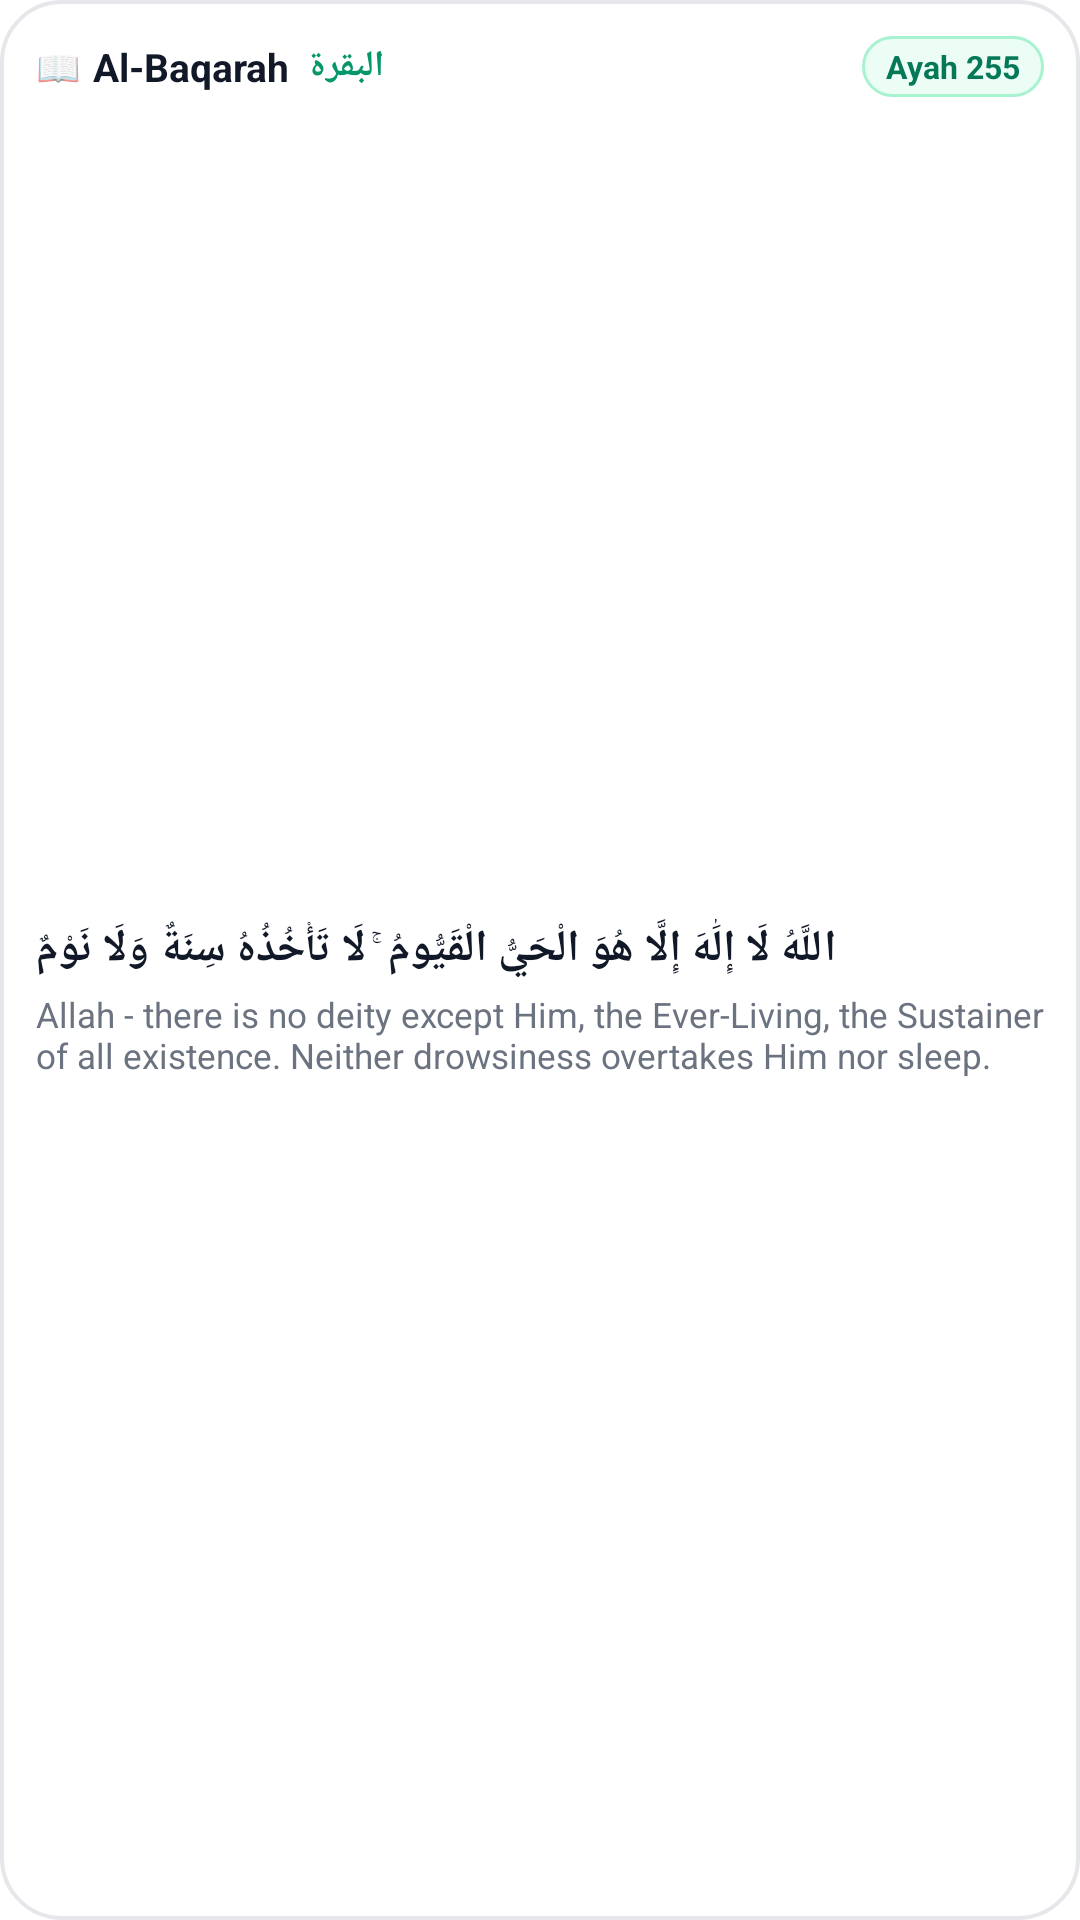

This screen was rendered from an Android layout file. Write that file and the resources it references.
<!-- AndroidManifest.xml: fallback theme Theme.MaterialComponents.DayNight.NoActionBar -->
<!-- res/layout/ayah_widget_medium.xml -->
<?xml version="1.0" encoding="utf-8"?>
<LinearLayout xmlns:android="http://schemas.android.com/apk/res/android"
    android:id="@+id/widget_ayah_medium_root"
    android:layout_width="match_parent"
    android:layout_height="match_parent"
    android:background="@drawable/widget_card_background"
    android:orientation="vertical"
    android:padding="12dp">

    
    <RelativeLayout
        android:layout_width="match_parent"
        android:layout_height="wrap_content"
        android:layout_marginBottom="6dp">

        <LinearLayout
            android:layout_width="wrap_content"
            android:layout_height="wrap_content"
            android:layout_alignParentStart="true"
            android:layout_centerVertical="true"
            android:gravity="center_vertical"
            android:orientation="horizontal">

            <TextView
                android:layout_width="wrap_content"
                android:layout_height="wrap_content"
                android:text="📖"
                android:textSize="12sp" />

            <TextView
                android:id="@+id/tv_ayah_med_surah_name"
                android:layout_width="wrap_content"
                android:layout_height="wrap_content"
                android:layout_marginStart="4dp"
                android:ellipsize="end"
                android:maxLines="1"
                android:text="Al-Baqarah"
                android:textColor="@color/widget_text_primary"
                android:textSize="13sp"
                android:textStyle="bold" />

            <TextView
                android:id="@+id/tv_ayah_med_surah_arabic"
                android:layout_width="wrap_content"
                android:layout_height="wrap_content"
                android:layout_marginStart="6dp"
                android:text="البقرة"
                android:textColor="@color/widget_accent_primary"
                android:textSize="12sp"
                android:textStyle="bold" />
        </LinearLayout>

        <TextView
            android:id="@+id/tv_ayah_med_reference"
            android:layout_width="wrap_content"
            android:layout_height="wrap_content"
            android:layout_alignParentEnd="true"
            android:layout_centerVertical="true"
            android:background="@drawable/widget_countdown_badge"
            android:paddingStart="8dp"
            android:paddingEnd="8dp"
            android:paddingTop="3dp"
            android:paddingBottom="3dp"
            android:text="Ayah 255"
            android:textColor="@color/widget_countdown_text"
            android:textSize="10.5sp"
            android:textStyle="bold" />
    </RelativeLayout>

    
    <LinearLayout
        android:layout_width="match_parent"
        android:layout_height="0dp"
        android:layout_weight="1"
        android:gravity="center_vertical"
        android:orientation="vertical">

        
        <TextView
            android:id="@+id/tv_ayah_med_arabic"
            android:layout_width="match_parent"
            android:layout_height="wrap_content"
            android:ellipsize="end"
            android:gravity="end"
            android:maxLines="2"
            android:text="اللَّهُ لَا إِلَٰهَ إِلَّا هُوَ الْحَيُّ الْقَيُّومُ ۚ لَا تَأْخُذُهُ سِنَةٌ وَلَا نَوْمٌ"
            android:textColor="@color/widget_text_primary"
            android:textSize="14.5sp"
            android:textStyle="bold" />

        
        <TextView
            android:id="@+id/tv_ayah_med_translation"
            android:layout_width="match_parent"
            android:layout_height="wrap_content"
            android:layout_marginTop="4dp"
            android:ellipsize="end"
            android:maxLines="2"
            android:text="Allah - there is no deity except Him, the Ever-Living, the Sustainer of all existence. Neither drowsiness overtakes Him nor sleep."
            android:textColor="@color/widget_text_secondary"
            android:textSize="11.5sp" />
    </LinearLayout>

</LinearLayout>
<!-- resources referenced by this layout -->
<resources>
  <color name="widget_accent_primary">#059669</color>
  <color name="widget_countdown_text">#047857</color>
  <color name="widget_text_primary">#111827</color>
  <color name="widget_text_secondary">#6B7280</color>
  <!-- drawable widget_card_background (drawable) -->
  <?xml version="1.0" encoding="utf-8"?>
  <shape xmlns:android="http://schemas.android.com/apk/res/android"
      android:shape="rectangle">
      <corners android:radius="20dp" />
      <solid android:color="@color/widget_card_bg" />
      <stroke
          android:width="1.2dp"
          android:color="@color/widget_card_stroke" />
  </shape>
  <!-- drawable widget_countdown_badge (drawable) -->
  <?xml version="1.0" encoding="utf-8"?>
  <shape xmlns:android="http://schemas.android.com/apk/res/android"
      android:shape="rectangle">
      <corners android:radius="14dp" />
      <solid android:color="@color/widget_countdown_bg" />
      <stroke
          android:width="1dp"
          android:color="@color/widget_countdown_stroke" />
  </shape>
  <color name="widget_card_bg">#FFFFFF</color>
  <color name="widget_card_stroke">#E5E7EB</color>
  <color name="widget_countdown_bg">#ECFDF5</color>
  <color name="widget_countdown_stroke">#A7F3D0</color>
</resources>
